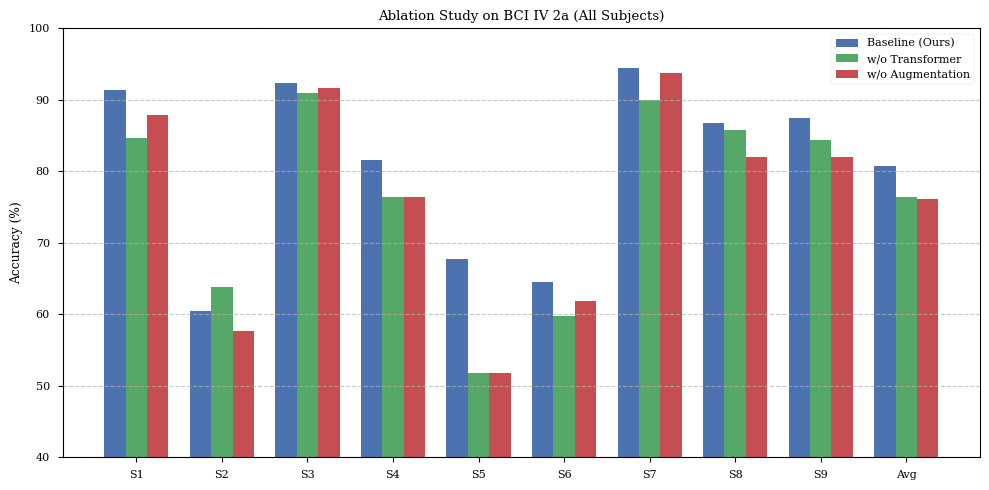
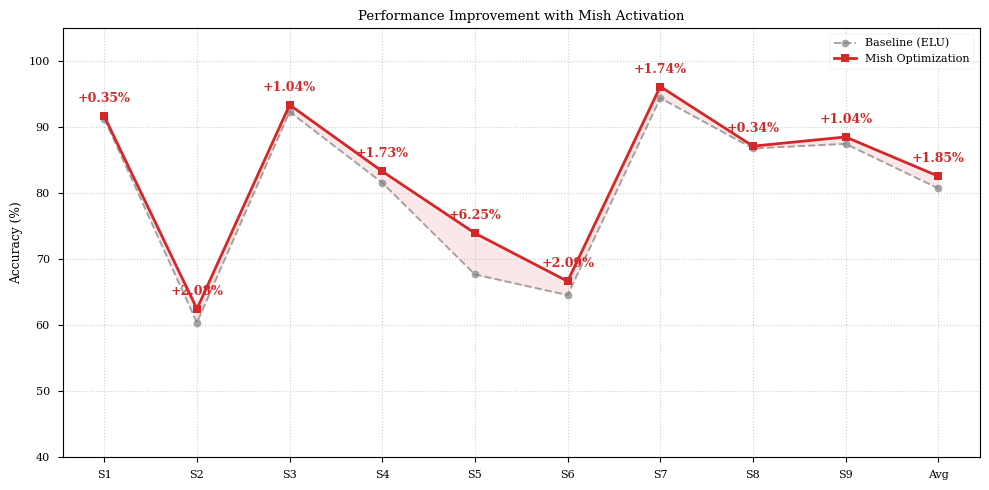

Write Python code to recreate these figures, in order.
import matplotlib.pyplot as plt
import numpy as np

# 设置风格
plt.style.use('seaborn-v0_8-paper')
plt.rcParams['font.family'] = 'serif'

# ==========================================
# 图 1: 消融实验 (Ablation Study)
# ==========================================
labels = ['S1', 'S2', 'S3', 'S4', 'S5', 'S6', 'S7', 'S8', 'S9', 'Avg']
# 数据来自你的 txt 文件
baseline = [91.32, 60.42, 92.36, 81.60, 67.71, 64.58, 94.44, 86.81, 87.50, 80.75]
no_trans = [84.72, 63.89, 90.97, 76.39, 51.74, 59.72, 89.93, 85.76, 84.38, 76.39]
no_aug   = [87.85, 57.64, 91.67, 76.39, 51.74, 61.81, 93.75, 81.94, 81.94, 76.08]

x = np.arange(len(labels))
width = 0.25

fig, ax = plt.subplots(figsize=(10, 5))
rects1 = ax.bar(x - width, baseline, width, label='Baseline (Ours)', color='#4c72b0')
rects2 = ax.bar(x, no_trans, width, label='w/o Transformer', color='#55a868')
rects3 = ax.bar(x + width, no_aug, width, label='w/o Augmentation', color='#c44e52')

ax.set_ylabel('Accuracy (%)')
ax.set_title('Ablation Study on BCI IV 2a (All Subjects)')
ax.set_xticks(x)
ax.set_xticklabels(labels)
ax.set_ylim(40, 100)
ax.legend()
ax.grid(axis='y', linestyle='--', alpha=0.7)

plt.tight_layout()
plt.savefig('ablation_plot.png', dpi=300)
plt.show()

# ==========================================
# 图 2: Mish 优化对比 (Mish vs Baseline)
# ==========================================
# 数据来自你的 mish_result.txt 和 baseline
mish = [91.67, 62.50, 93.40, 83.33, 73.96, 66.67, 96.18, 87.15, 88.54, 82.60]
# 计算提升
improvement = np.array(mish) - np.array(baseline)

fig, ax = plt.subplots(figsize=(10, 5))
x = np.arange(len(labels))

# 画折线图对比
ax.plot(labels, baseline, marker='o', linestyle='--', label='Baseline (ELU)', color='gray', alpha=0.7)
ax.plot(labels, mish, marker='s', linestyle='-', label='Mish Optimization', color='#d62728', linewidth=2)

# 在每个点标出提升数值
for i, val in enumerate(improvement):
    ax.annotate(f'+{val:.2f}%', (i, mish[i]), textcoords="offset points", xytext=(0,10), ha='center', color='#d62728', fontsize=9, fontweight='bold')

ax.set_ylabel('Accuracy (%)')
ax.set_title('Performance Improvement with Mish Activation')
ax.set_ylim(40, 105)
ax.legend()
ax.grid(True, linestyle=':', alpha=0.6)

# 填充提升区域
ax.fill_between(labels, baseline, mish, color='#d62728', alpha=0.1)

plt.tight_layout()
plt.savefig('mish_plot.png', dpi=300)
plt.show()